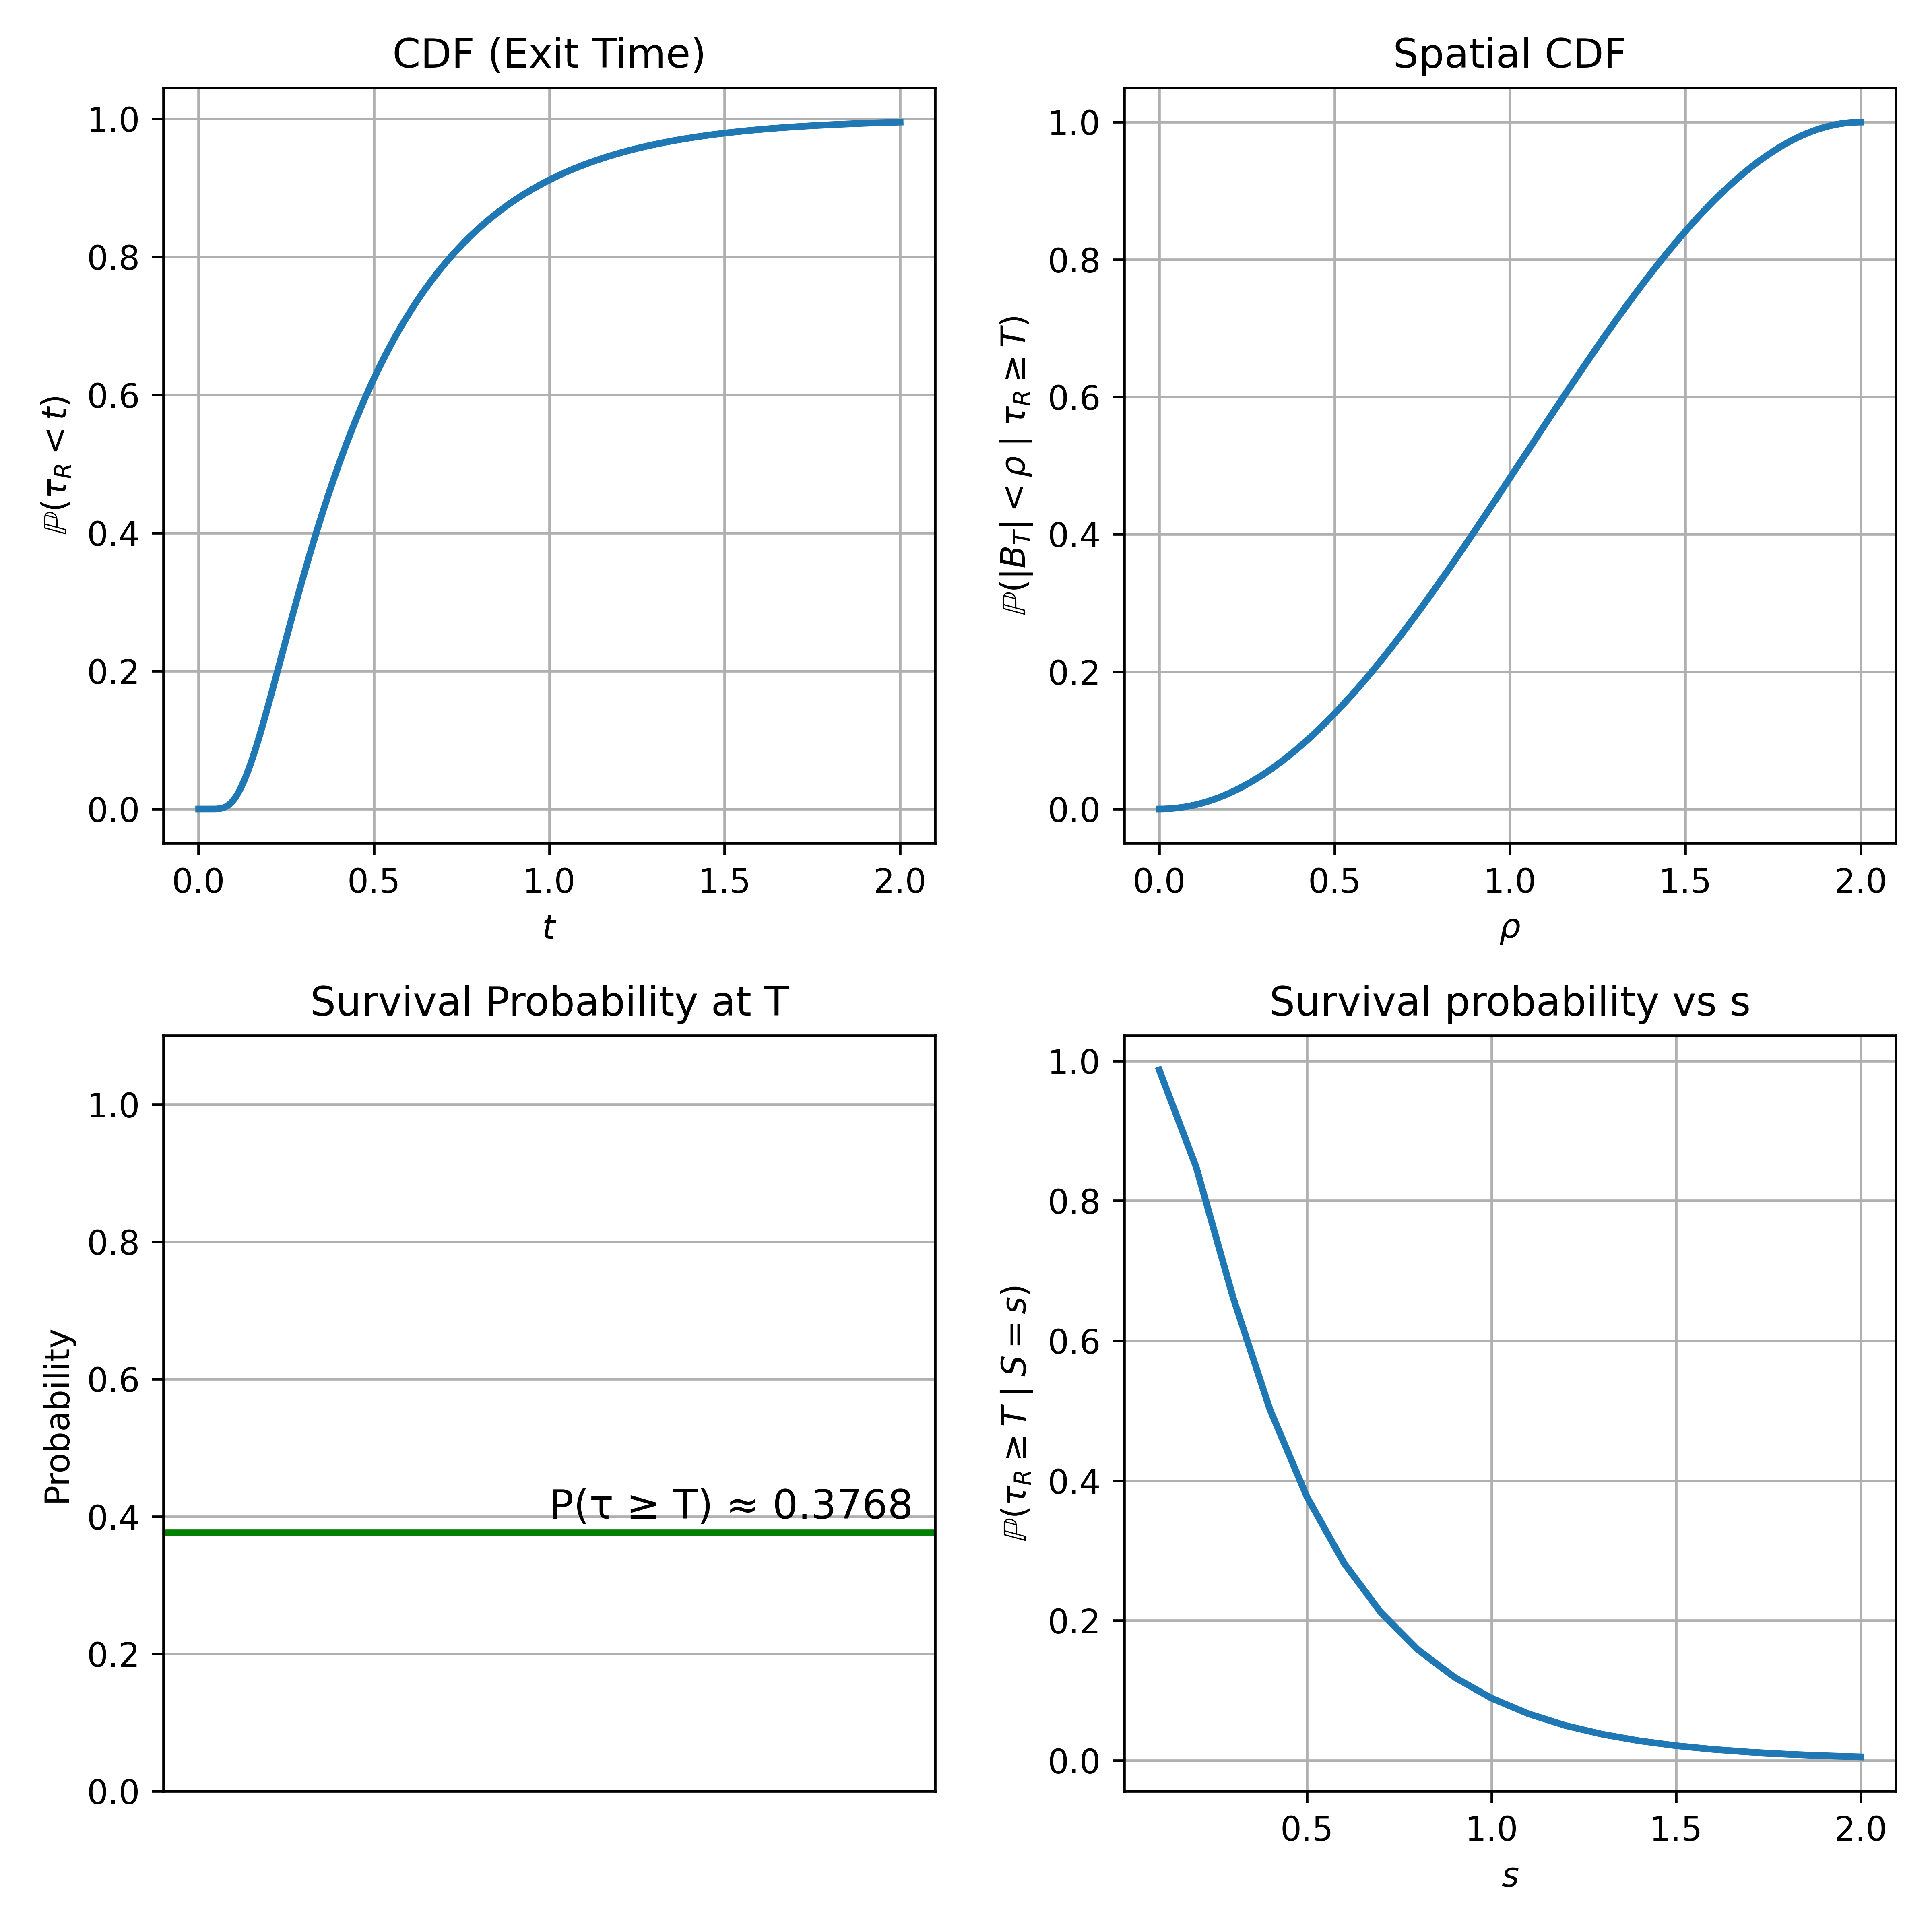

Generate this figure with Python:
import numpy as np
import matplotlib.pyplot as plt
from scipy.special import j1, jn_zeros
from scipy.optimize import brentq

def get_bessel_zeros(v, N, step=np.pi):
    from scipy.special import jv
    def f(x): return jv(v, x)
    zeros = []
    x_min, x_max = 0.1, step
    while len(zeros) < N:
        try:
            zero = brentq(f, x_min, x_max)
            zeros.append(zero)
            x_min = zero + 1e-6
            x_max = x_min + step
        except ValueError:
            x_max += step
    return np.array(zeros)

def temporal_cdf(t_vals, Z):
    cdf_vals = []
    for t in t_vals:
        s = 0.0
        for n in range(len(Z)):
            coeff = 2 / ((Z[n]) * (j1(Z[n])))
            s += coeff * np.exp(-Z[n]**2 * (t/2))
        cdf_vals.append(1 - s)
    return np.array(cdf_vals)

def compute_conditional_spatial_cdf(T, R, p_grid, Z):
    cdf_vals = np.zeros_like(p_grid)
    for i, p in enumerate(p_grid):
        if p == 0:
            cdf_vals[i] = 0.0
        else:
            s = 0.0
            for n in range(len(Z)):
                z = Z[n]
                coef = (2 * p) / (R * z * (j1(z) ** 2))
                term = coef * j1(z * p / R) * np.exp(- (z ** 2) * T / (2 * R ** 2))
                s += term
            cdf_vals[i] = s
    survival_prob = cdf_vals[-1]
    cdf_vals /= survival_prob
    return cdf_vals, survival_prob
<<<<<<< Updated upstream
=======

S = .5
T = 2.0
R = np.sqrt(T/S)
N_terms = 100
Z = get_bessel_zeros(0, N_terms)

t_vals = np.linspace(0.001, T, 300)
F_time = temporal_cdf(t_vals, Z)

p_grid = np.linspace(0, R, 300)
F_conditional_rho, P_survival = compute_conditional_spatial_cdf(T, R, p_grid, Z)

plt.figure(figsize=(8, 8))

plt.subplot(2, 2, 1)
plt.plot(t_vals, F_time, lw=2)
plt.xlabel(r'$t$')
plt.ylabel(r'$\mathbb{P}(\tau_R < t)$')
plt.title('CDF (Exit Time)')
plt.grid(True)

plt.subplot(2, 2, 3)
plt.axhline(P_survival, color='green', lw=2)
plt.text(0.5, P_survival + 0.02, f"P(τ ≥ T) ≈ {P_survival:.4f}", fontsize=12)
plt.xlim(0, 1)
plt.ylim(0, 1.1)
plt.xticks([])
plt.ylabel('Probability')
plt.title('Survival Probability at T')
plt.grid(True)

plt.subplot(2, 2, 2)
plt.plot(p_grid, F_conditional_rho, lw=2)
plt.xlabel(r'$\rho$')
plt.ylabel(r'$\mathbb{P}(|B_T| < \rho \mid \tau_R \geq T)$')
plt.title('Spatial CDF')
plt.grid(True)

s_grid = np.linspace(0.1,2.,20)
N_terms = 100
Z = get_bessel_zeros(0, N_terms)

survival_s = []
for s in s_grid:
    rho_grid = np.linspace(0, np.sqrt(T/s), 300)
    _, P_survival = compute_conditional_spatial_cdf(T, np.sqrt(T/s), rho_grid, Z)
    survival_s.append(P_survival)
    
plt.subplot(2, 2, 4)
plt.plot(s_grid, survival_s, lw=2)
plt.xlabel(r'$s$')
plt.ylabel(r'$\mathbb{P}(\tau_R  \geq T \mid S = s)$')
plt.title('Survival probability vs s')
plt.grid(True)

plt.tight_layout()
plt.savefig('cdfs.png', dpi=600)
<<<<<<< Updated upstream
plt.show()
>>>>>>> Stashed changes
=======
plt.show()
>>>>>>> Stashed changes
